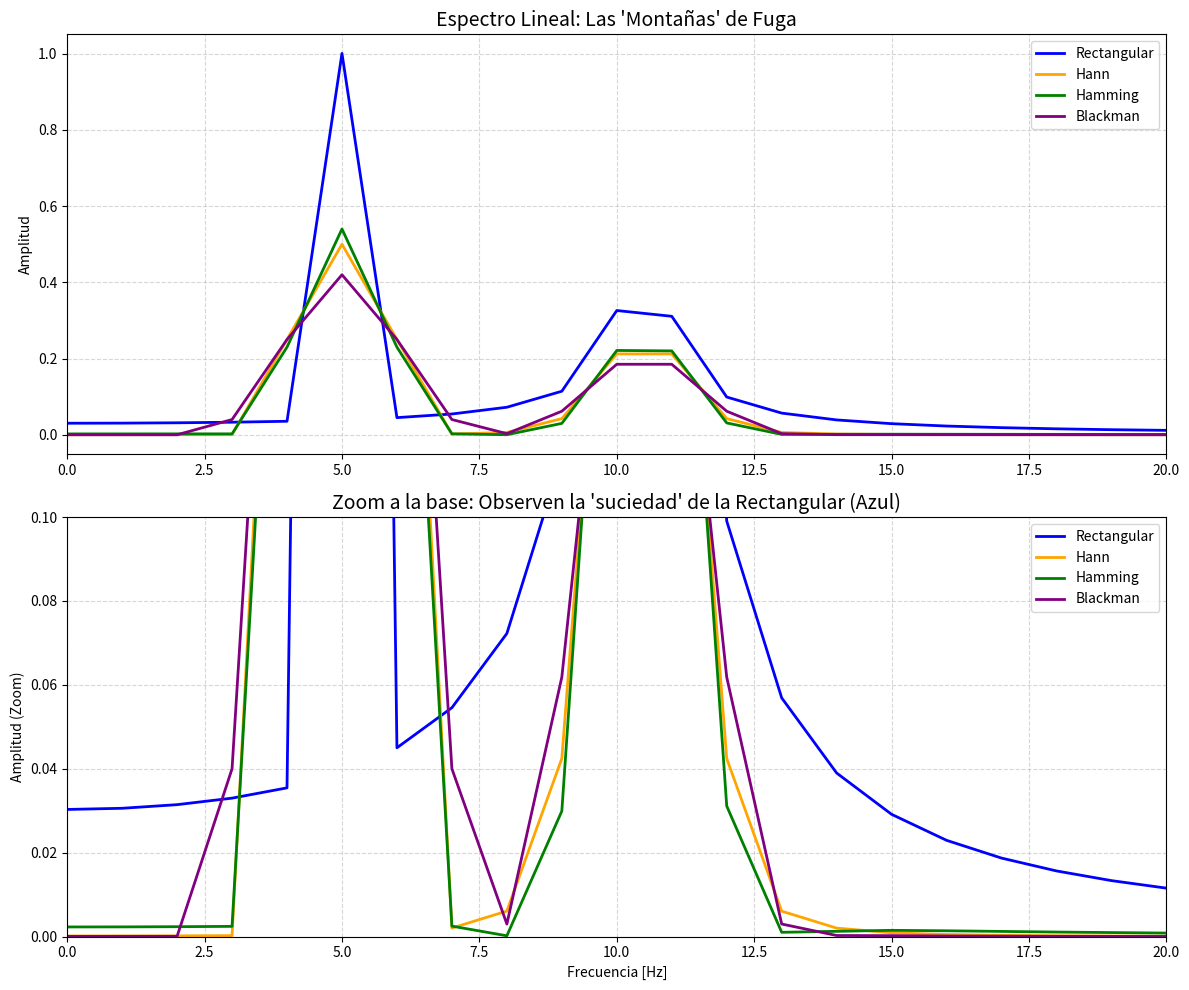

The matplotlib source for this figure:
import numpy as np
import matplotlib.pyplot as plt
from scipy.signal import get_window

# 1. Configuración: 1 segundo de señal a 1000 Hz
fs = 1000 
t = np.linspace(0, 1, fs, endpoint=False)
N = len(t)

# Creamos dos señales:
# f1 = 5 Hz (perfecta, no causa leakage)
# f2 = 10.5 Hz (causa leakage porque no es entera en 1 segundo)
x = 1.0 * np.sin(2*np.pi*5*t) + 0.5 * np.sin(2*np.pi*10.5*t)

# 2. Definimos las ventanas a comparar
window_types = ['boxcar', 'hann', 'hamming', 'blackman']
labels = ['Rectangular', 'Hann', 'Hamming', 'Blackman']
colors = ['blue', 'orange', 'green', 'purple']

plt.figure(figsize=(12, 10))

# Subplot 1: Espectro Completo (Lineal)
plt.subplot(2,1,1)
for win, label, color in zip(window_types, labels, colors):
    w = get_window(win, N)
    X_fft = np.fft.fft(x * w)
    mag = np.abs(X_fft[:N//2]) * 2 / N # Normalización
    plt.plot(np.fft.fftfreq(N, 1/fs)[:N//2], mag, label=label, color=color, linewidth=2)

plt.title("Espectro Lineal: Las 'Montañas' de Fuga", fontsize=14)
plt.ylabel("Amplitud")
plt.xlim(0, 20)
plt.grid(True, linestyle='--', alpha=0.5)
plt.legend()

# Subplot 2: Zoom a la base (Donde vive el Leakage)
plt.subplot(2,1,2)
for win, label, color in zip(window_types, labels, colors):
    w = get_window(win, N)
    X_fft = np.fft.fft(x * w)
    mag = np.abs(X_fft[:N//2]) * 2 / N
    plt.plot(np.fft.fftfreq(N, 1/fs)[:N//2], mag, label=label, color=color, linewidth=2)

plt.title("Zoom a la base: Observen la 'suciedad' de la Rectangular (Azul)", fontsize=14)
plt.ylabel("Amplitud (Zoom)")
plt.xlabel("Frecuencia [Hz]")
plt.xlim(0, 20)
plt.ylim(0, 0.1) # Zoom agresivo a la base para ver el leakage
plt.grid(True, linestyle='--', alpha=0.5)
plt.legend()

plt.tight_layout()
plt.show()
